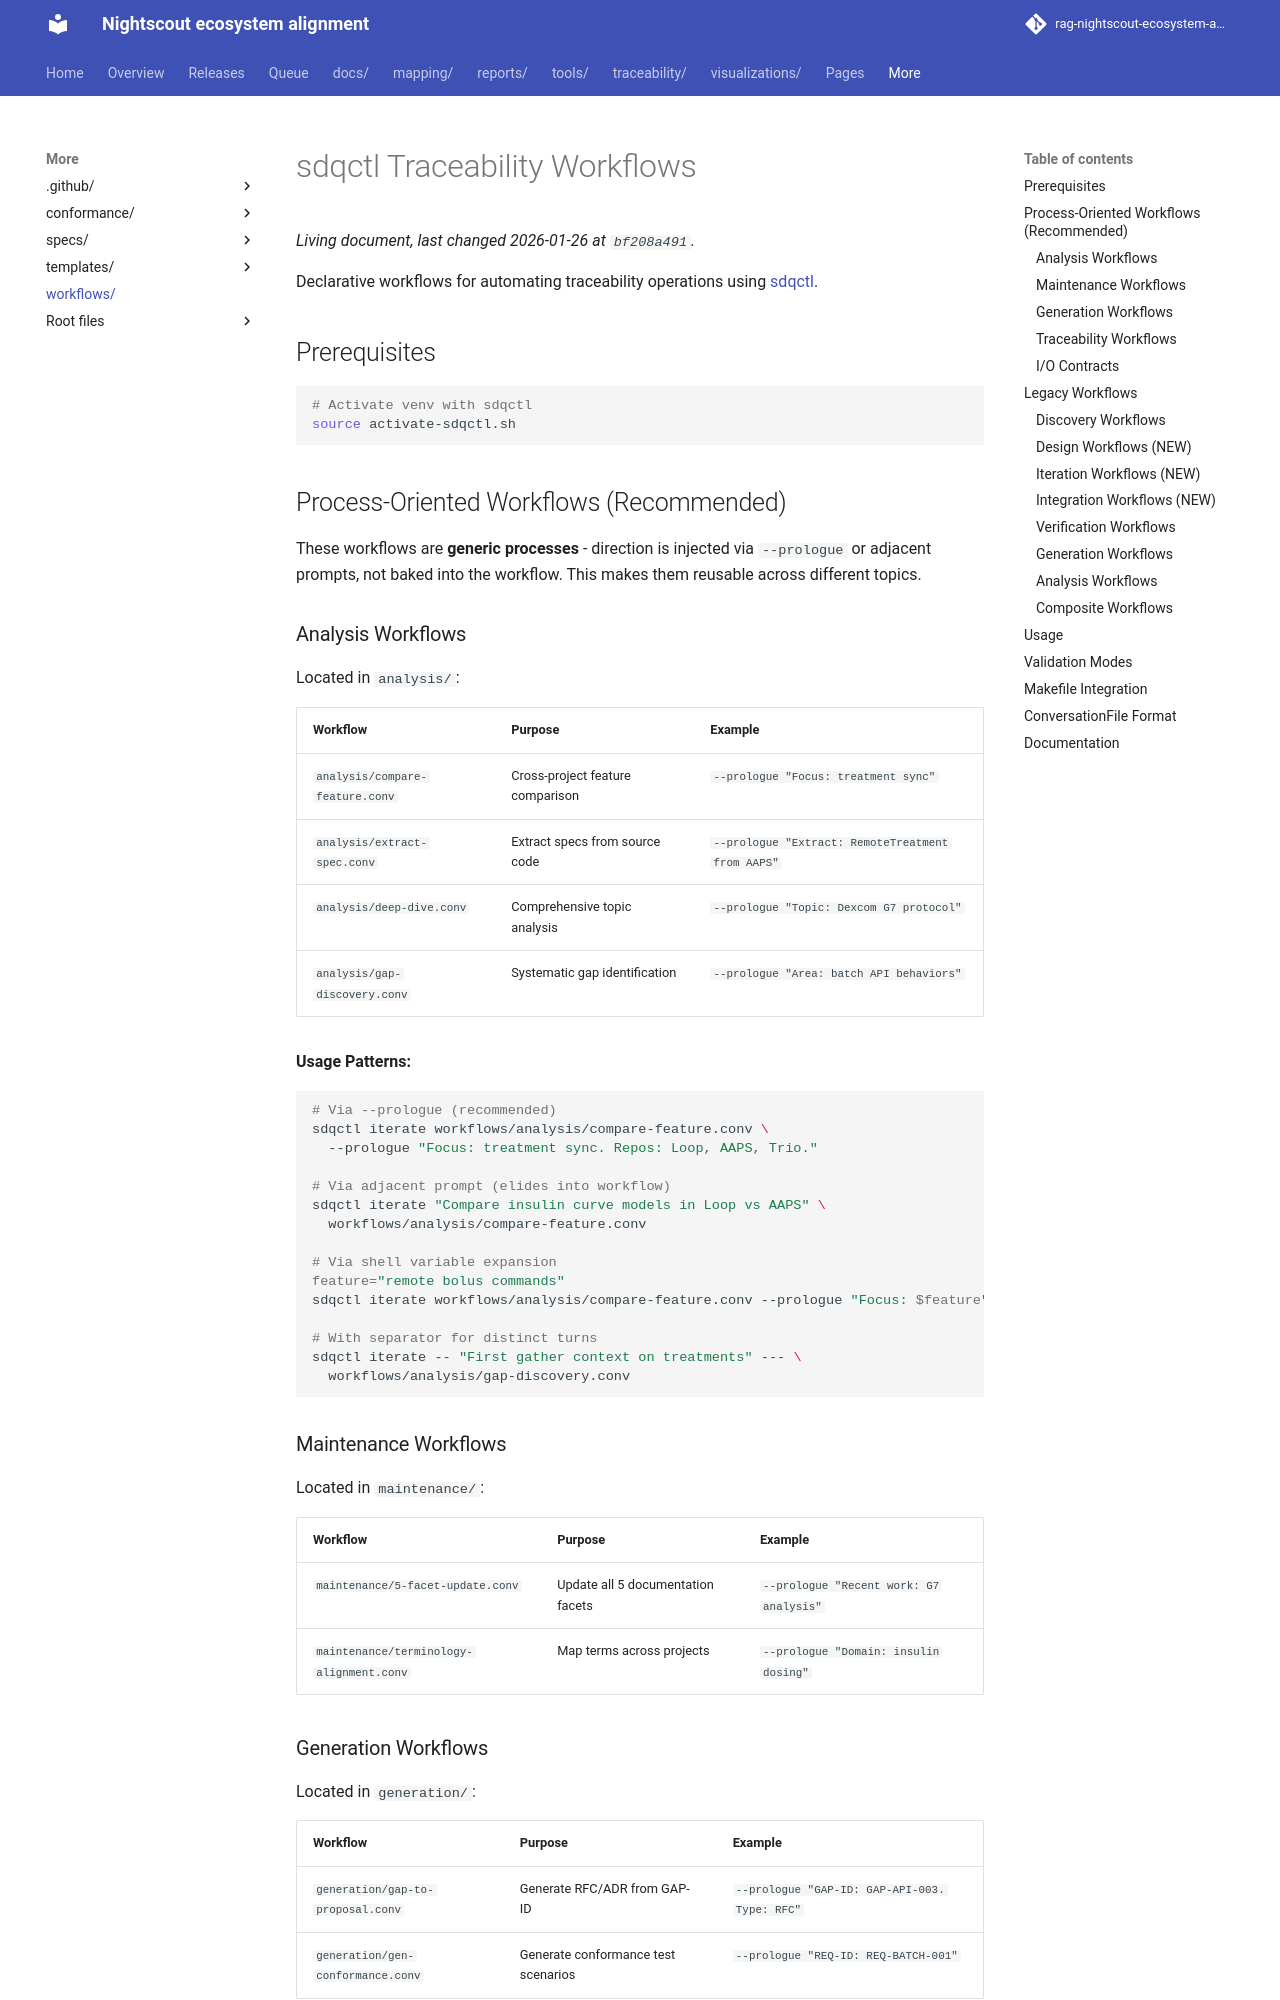

repository: bewest/rag-nightscout-ecosystem-alignment · page: workflows/index.html · generator: mkdocs

# sdqctl Traceability Workflows

Declarative workflows for automating traceability operations using [sdqctl](https://github.com/bewest/copilot-do-proposal/tree/main/sdqctl).

## Prerequisites

```bash
# Activate venv with sdqctl
source activate-sdqctl.sh
```

## Process-Oriented Workflows (Recommended)

These workflows are **generic processes** - direction is injected via `--prologue` or adjacent prompts, not baked into the workflow. This makes them reusable across different topics.

### Analysis Workflows

Located in `analysis/`:

| Workflow | Purpose | Example |
|----------|---------|---------|
| `analysis/compare-feature.conv` | Cross-project feature comparison | `--prologue "Focus: treatment sync"` |
| `analysis/extract-spec.conv` | Extract specs from source code | `--prologue "Extract: RemoteTreatment from AAPS"` |
| `analysis/deep-dive.conv` | Comprehensive topic analysis | `--prologue "Topic: Dexcom G7 protocol"` |
| `analysis/gap-discovery.conv` | Systematic gap identification | `--prologue "Area: batch API behaviors"` |

**Usage Patterns:**

```bash
# Via --prologue (recommended)
sdqctl iterate workflows/analysis/compare-feature.conv \
  --prologue "Focus: treatment sync. Repos: Loop, AAPS, Trio."

# Via adjacent prompt (elides into workflow)
sdqctl iterate "Compare insulin curve models in Loop vs AAPS" \
  workflows/analysis/compare-feature.conv

# Via shell variable expansion
feature="remote bolus commands"
sdqctl iterate workflows/analysis/compare-feature.conv --prologue "Focus: $feature"

# With separator for distinct turns
sdqctl iterate -- "First gather context on treatments" --- \
  workflows/analysis/gap-discovery.conv
```

### Maintenance Workflows

Located in `maintenance/`:

| Workflow | Purpose | Example |
|----------|---------|---------|
| `maintenance/5-facet-update.conv` | Update all 5 documentation facets | `--prologue "Recent work: G7 analysis"` |
| `maintenance/terminology-alignment.conv` | Map terms across projects | `--prologue "Domain: insulin dosing"` |
